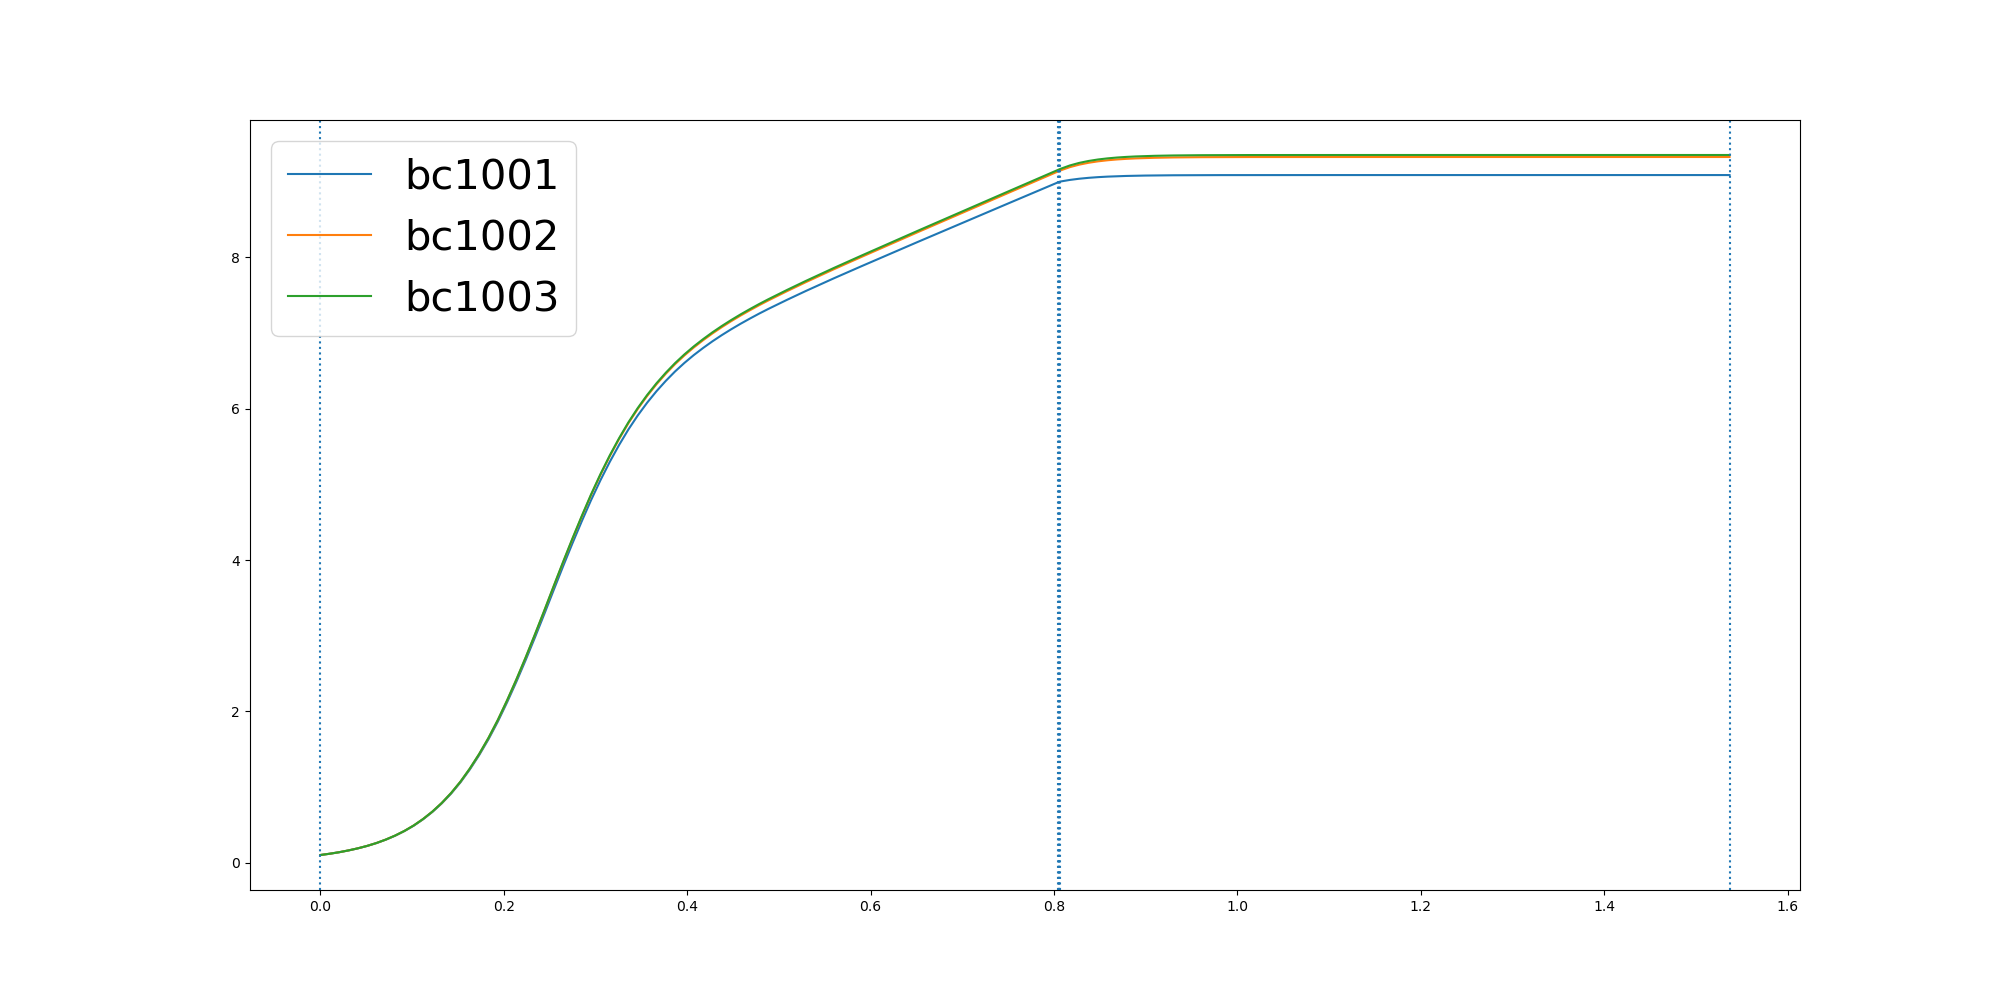

The data file committed next to this chart (first rows):
	0.0	0.010177254582279516	0.020354509164559033	0.03053176374683855	0.040709018329118066	0.05088627291139758	0.0610635274936771	0.07124078207595662	0.08141803665823613	0.09159529124051564	0.10177254582279516	0.11194980040507468	0.1221270549873542	0.1323043095696337	0.14248156415191324	0.15265881873419274	0.16283607331647226	0.1730133278987518	0.1831905824810313	0.19336783706331082	0.20354509164559031	0.21372234622786984	0.22389960081014937
bc1001	0.1	0.1168	0.1366	0.1601	0.1875	0.2197	0.2576	0.3024	0.3549	0.4164	0.4882	0.572	0.6695	0.7823	0.9119	1.061	1.229	1.419	1.629	1.863	2.118	2.392	2.681
bc1002	0.1	0.1169	0.1368	0.1604	0.1879	0.2203	0.2585	0.3035	0.3565	0.4185	0.491	0.5756	0.674	0.788	0.9191	1.069	1.24	1.432	1.646	1.883	2.141	2.419	2.712
bc1003	0.1	0.1169	0.1368	0.1604	0.188	0.2204	0.2586	0.3037	0.3567	0.4188	0.4914	0.5761	0.6746	0.7888	0.9201	1.071	1.242	1.434	1.648	1.885	2.145	2.423	2.717
